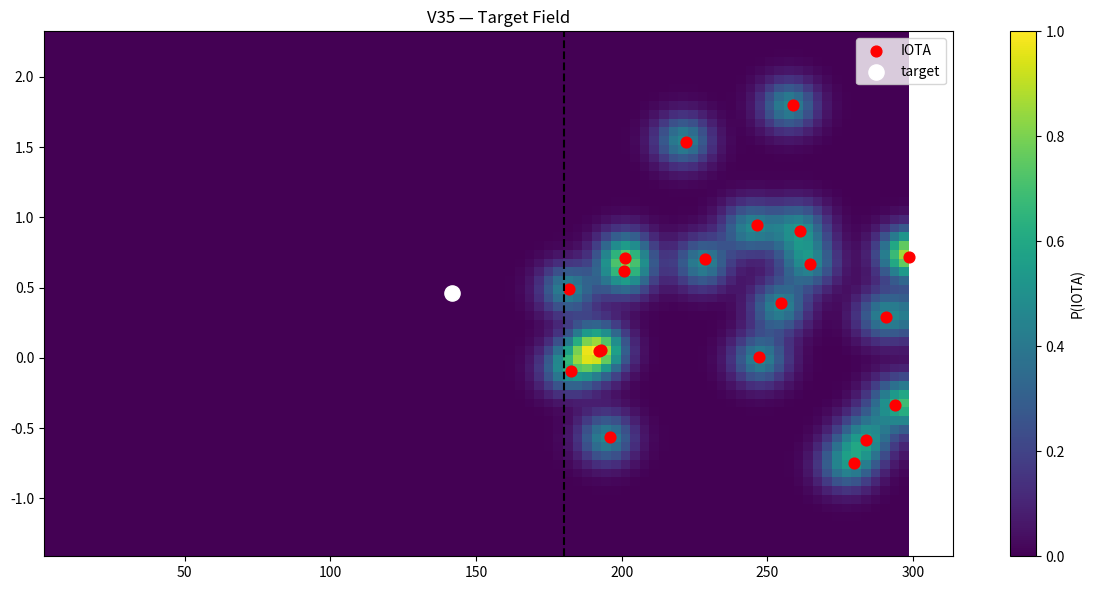
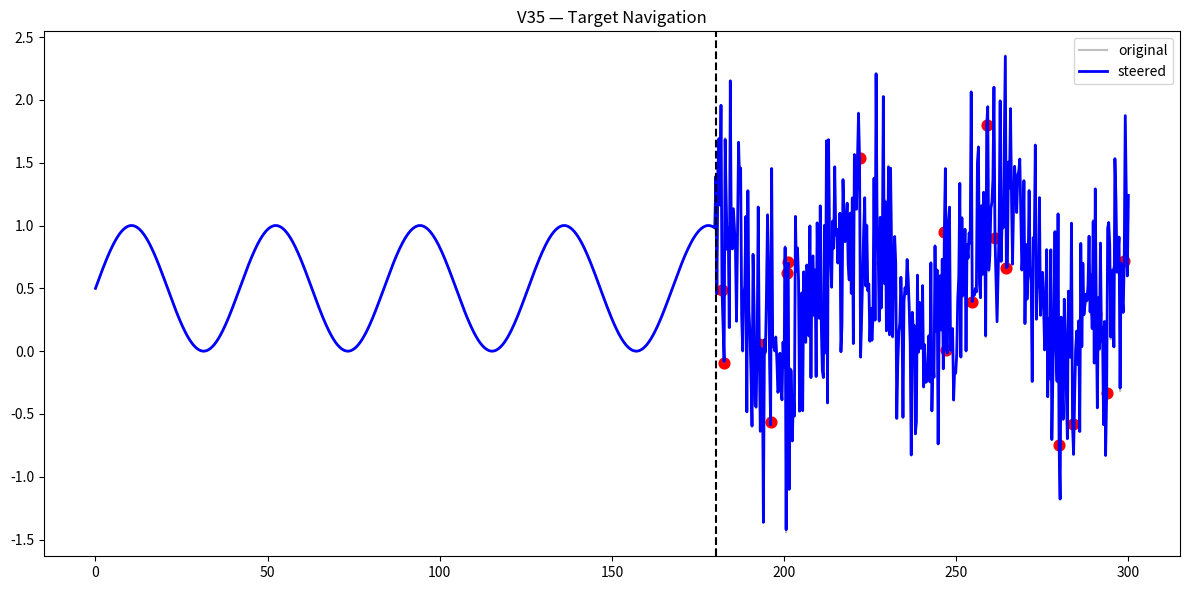

Python code for these plots, in order:
# NEXAH_CORE/scripts/ieee_gate_detection_v35_target_navigation.py
#
# V35 — Target-Based Navigation (NEXAH)
#
# Goal:
# Move from "avoid risk" → "seek stability"
#
# Core idea:
#   steering = -∇P(IOTA)  +  attraction_to_target
#
# Output:
#   outputs/ieee_gates/v35_target_field.png
#   outputs/ieee_gates/v35_target_trajectory.png

import os
import numpy as np
import matplotlib.pyplot as plt
from scipy.ndimage import gaussian_filter
from scipy.interpolate import RegularGridInterpolator

# --------------------------------------------------
# CONFIG
# --------------------------------------------------

np.random.seed(42)

N = 1000
TRANSITION_POINT = 600

OUTPUT_DIR = "NEXAH_CORE/outputs/ieee_gates"
os.makedirs(OUTPUT_DIR, exist_ok=True)

OUT_FIELD = os.path.join(OUTPUT_DIR, "v35_target_field.png")
OUT_TRAJ = os.path.join(OUTPUT_DIR, "v35_target_trajectory.png")

BINS_THETA = 90
BINS_R = 60

STEER_STRENGTH = 0.12
TARGET_STRENGTH = 0.08

STEER_START = TRANSITION_POINT
IOTA_PERCENTILE = 98

# --------------------------------------------------
# SIGNAL (Test / Replace with real data)
# --------------------------------------------------

theta = np.linspace(0, 300, N)
r = 0.5 + 0.5 * np.sin(0.15 * theta)

noise = np.random.normal(0, 0.55, size=N)
r[TRANSITION_POINT:] += noise[TRANSITION_POINT:]

# --------------------------------------------------
# DERIVATIVES
# --------------------------------------------------

dr_dtheta = np.gradient(r) / (np.gradient(theta) + 1e-8)

# --------------------------------------------------
# DENSITY FIELD
# --------------------------------------------------

H, theta_edges, r_edges = np.histogram2d(theta, r, bins=[BINS_THETA, BINS_R])
H_smooth = gaussian_filter(H, sigma=2)

theta_centers = (theta_edges[:-1] + theta_edges[1:]) / 2
r_centers = (r_edges[:-1] + r_edges[1:]) / 2

# --------------------------------------------------
# POINT DENSITY → GREYSPACE
# --------------------------------------------------

density_vals = []
for t, rv in zip(theta, r):
    xi = np.searchsorted(theta_edges, t) - 1
    yi = np.searchsorted(r_edges, rv) - 1
    if 0 <= xi < BINS_THETA and 0 <= yi < BINS_R:
        density_vals.append(H_smooth[xi, yi])
    else:
        density_vals.append(0)

density_vals = np.array(density_vals)

greyspace = 1 / (density_vals + 1e-3)
greyspace = (greyspace - greyspace.min()) / (greyspace.max() - greyspace.min())

# --------------------------------------------------
# IOTA PROBABILITY FIELD
# --------------------------------------------------

threshold = np.percentile(np.abs(dr_dtheta), IOTA_PERCENTILE)
iota_mask = np.abs(dr_dtheta) > threshold

# build field
P_field = np.zeros_like(H_smooth)

for t, rv, m in zip(theta, r, iota_mask):
    if m:
        xi = np.searchsorted(theta_edges, t) - 1
        yi = np.searchsorted(r_edges, rv) - 1
        if 0 <= xi < BINS_THETA and 0 <= yi < BINS_R:
            P_field[xi, yi] += 1

P_field = gaussian_filter(P_field, sigma=2)
P_field = P_field / (P_field.max() + 1e-8)

# --------------------------------------------------
# GRADIENT FIELD
# --------------------------------------------------

grad_theta, grad_r = np.gradient(P_field)

interp_grad_theta = RegularGridInterpolator(
    (theta_centers, r_centers), grad_theta, bounds_error=False, fill_value=0
)
interp_grad_r = RegularGridInterpolator(
    (theta_centers, r_centers), grad_r, bounds_error=False, fill_value=0
)

# --------------------------------------------------
# TARGET REGION (NEW 🔥)
# --------------------------------------------------

# define stable basin = low risk + moderate r
target_mask = (P_field < 0.2)

target_coords = []
for i in range(len(theta_centers)):
    for j in range(len(r_centers)):
        if target_mask[i, j]:
            target_coords.append([theta_centers[i], r_centers[j]])

target_coords = np.array(target_coords)

target_center = np.mean(target_coords, axis=0)

# --------------------------------------------------
# STEERING
# --------------------------------------------------

r_s = r.copy()

for i in range(STEER_START, N - 1):

    point = np.array([theta[i], r_s[i]])

    grad = np.array([
        float(interp_grad_theta(point)),
        float(interp_grad_r(point))
    ])

    # repel from risk
    steer_risk = -grad

    # attract to target
    direction_to_target = target_center - point
    steer_target = direction_to_target / (np.linalg.norm(direction_to_target) + 1e-8)

    # combined steering
    total_steer = STEER_STRENGTH * steer_risk + TARGET_STRENGTH * steer_target

    r_s[i + 1] = r_s[i + 1] + total_steer[1]

# --------------------------------------------------
# VISUAL 1 — FIELD
# --------------------------------------------------

plt.figure(figsize=(12, 6))

plt.imshow(
    P_field.T,
    origin="lower",
    extent=[theta_centers.min(), theta_centers.max(), r_centers.min(), r_centers.max()],
    aspect="auto",
    cmap="viridis"
)

plt.scatter(theta[iota_mask], r[iota_mask], c="red", s=60, label="IOTA")

plt.scatter(target_center[0], target_center[1], c="white", s=120, label="target")

plt.axvline(x=theta[TRANSITION_POINT], linestyle="--", color="black")

plt.colorbar(label="P(IOTA)")
plt.legend()
plt.title("V35 — Target Field")

plt.tight_layout()
plt.savefig(OUT_FIELD, dpi=150)

# --------------------------------------------------
# VISUAL 2 — TRAJECTORY
# --------------------------------------------------

plt.figure(figsize=(12, 6))

plt.plot(theta, r, color="grey", alpha=0.5, label="original")
plt.plot(theta, r_s, color="blue", linewidth=2, label="steered")

plt.scatter(theta[iota_mask], r[iota_mask], c="red", s=60)

plt.axvline(x=theta[TRANSITION_POINT], linestyle="--", color="black")

plt.legend()
plt.title("V35 — Target Navigation")

plt.tight_layout()
plt.savefig(OUT_TRAJ, dpi=150)

# --------------------------------------------------
# OUTPUT
# --------------------------------------------------

print("\n--- V35 RESULTS ---")
print(f"IOTA events: {np.sum(iota_mask)}")
print(f"Target center: theta={target_center[0]:.2f}, r={target_center[1]:.2f}")
print(f"Steering: risk + target")
